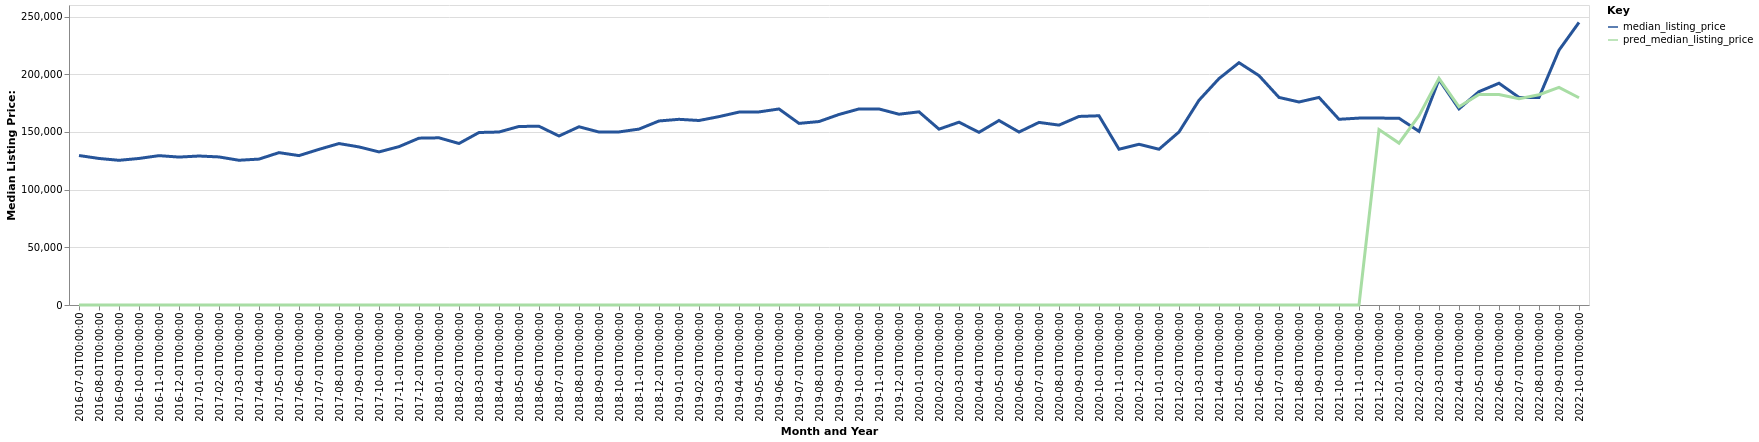

Source data for this figure (header and first rows):
date, time_idx, median_listing_price, thirty_year_interest_rate_five, month, county_name, active_listing_count, pred_median_listing_price, month_year
2016-07-01, 0, 129550, 3.72, 7, Wapakoneta, OH, 198.0, 0, Jul-2016
2016-08-01, 1, 127000, 3.73, 8, Wapakoneta, OH, 203.0, 0, Aug-2016
2016-09-01, 2, 125400, 3.66, 9, Wapakoneta, OH, 209.0, 0, Sep-2016
2016-10-01, 3, 127000, 3.64, 10, Wapakoneta, OH, 199.0, 0, Oct-2016
2016-11-01, 4, 129450, 3.66, 11, Wapakoneta, OH, 192.0, 0, Nov-2016
2016-12-01, 5, 128200, 3.48, 12, Wapakoneta, OH, 182.0, 0, Dec-2016
2017-01-01, 6, 129125, 3.45, 1, Wapakoneta, OH, 157.0, 0, Jan-2017
2017-02-01, 7, 128325, 3.5, 2, Wapakoneta, OH, 161.0, 0, Feb-2017
2017-03-01, 8, 125450, 3.52, 3, Wapakoneta, OH, 158.0, 0, Mar-2017
2017-04-01, 9, 126450, 4.03, 4, Wapakoneta, OH, 157.0, 0, Apr-2017
2017-05-01, 10, 132050, 4.32, 5, Wapakoneta, OH, 151.0, 0, May-2017
2017-06-01, 11, 129475, 4.2, 6, Wapakoneta, OH, 152.0, 0, Jun-2017
2017-07-01, 12, 134900, 4.19, 7, Wapakoneta, OH, 152.0, 0, Jul-2017
2017-08-01, 13, 139925, 4.3, 8, Wapakoneta, OH, 158.0, 0, Aug-2017
2017-09-01, 14, 137000, 4.1, 9, Wapakoneta, OH, 149.0, 0, Sep-2017
2017-10-01, 15, 132675, 4.05, 10, Wapakoneta, OH, 154.0, 0, Oct-2017
2017-11-01, 16, 137250, 3.94, 11, Wapakoneta, OH, 147.0, 0, Nov-2017
2017-12-01, 17, 144600, 4.03, 12, Wapakoneta, OH, 146.0, 0, Dec-2017
2018-01-01, 18, 144900, 3.93, 1, Wapakoneta, OH, 134.0, 0, Jan-2018
2018-02-01, 19, 139975, 3.83, 2, Wapakoneta, OH, 138.0, 0, Feb-2018
2018-03-01, 20, 149500, 3.94, 3, Wapakoneta, OH, 139.0, 0, Mar-2018
2018-04-01, 21, 149925, 3.95, 4, Wapakoneta, OH, 138.0, 0, Apr-2018
2018-05-01, 22, 154750, 3.99, 5, Wapakoneta, OH, 140.0, 0, May-2018
2018-06-01, 23, 154900, 4.15, 6, Wapakoneta, OH, 143.0, 0, Jun-2018
2018-07-01, 24, 146475, 4.4, 7, Wapakoneta, OH, 160.0, 0, Jul-2018
2018-08-01, 25, 154475, 4.46, 8, Wapakoneta, OH, 151.0, 0, Aug-2018
2018-09-01, 26, 149900, 4.58, 9, Wapakoneta, OH, 150.0, 0, Sep-2018
2018-10-01, 27, 150000, 4.66, 10, Wapakoneta, OH, 145.0, 0, Oct-2018
2018-11-01, 28, 152450, 4.62, 11, Wapakoneta, OH, 144.0, 0, Nov-2018
2018-12-01, 29, 159500, 4.54, 12, Wapakoneta, OH, 137.0, 0, Dec-2018
2019-01-01, 30, 160925, 4.6, 1, Wapakoneta, OH, 109.0, 0, Jan-2019
2019-02-01, 31, 159900, 4.72, 2, Wapakoneta, OH, 110.0, 0, Feb-2019
2019-03-01, 32, 163264, 4.9, 3, Wapakoneta, OH, 100.0, 0, Mar-2019
2019-04-01, 33, 167189, 4.94, 4, Wapakoneta, OH, 97.0, 0, Apr-2019
2019-05-01, 34, 167350, 4.75, 5, Wapakoneta, OH, 116.0, 0, May-2019
2019-06-01, 35, 169900, 4.51, 6, Wapakoneta, OH, 116.0, 0, Jun-2019
2019-07-01, 36, 157400, 4.41, 7, Wapakoneta, OH, 111.0, 0, Jul-2019
2019-08-01, 37, 158991, 4.41, 8, Wapakoneta, OH, 125.0, 0, Aug-2019
2019-09-01, 38, 165127, 4.2, 9, Wapakoneta, OH, 125.0, 0, Sep-2019
2019-10-01, 39, 169924, 4.14, 10, Wapakoneta, OH, 120.0, 0, Oct-2019
2019-11-01, 40, 169900, 3.84, 11, Wapakoneta, OH, 110.0, 0, Nov-2019
2019-12-01, 41, 165350, 3.81, 12, Wapakoneta, OH, 100.0, 0, Dec-2019
2020-01-01, 42, 167400, 3.75, 1, Wapakoneta, OH, 88.0, 0, Jan-2020
2020-02-01, 43, 152400, 3.73, 2, Wapakoneta, OH, 94.0, 0, Feb-2020
2020-03-01, 44, 158425, 3.78, 3, Wapakoneta, OH, 91.0, 0, Mar-2020
2020-04-01, 45, 149650, 3.75, 4, Wapakoneta, OH, 91.0, 0, Apr-2020
2020-05-01, 46, 159900, 3.74, 5, Wapakoneta, OH, 82.0, 0, May-2020
2020-06-01, 47, 149900, 3.72, 6, Wapakoneta, OH, 77.0, 0, Jun-2020
2020-07-01, 48, 158250, 3.49, 7, Wapakoneta, OH, 75.0, 0, Jul-2020
2020-08-01, 49, 155900, 3.65, 8, Wapakoneta, OH, 67.0, 0, Aug-2020
2020-09-01, 50, 163425, 3.33, 9, Wapakoneta, OH, 62.0, 0, Sep-2020
2020-10-01, 51, 164000, 3.28, 10, Wapakoneta, OH, 63.0, 0, Oct-2020
2020-11-01, 52, 135000, 3.21, 11, Wapakoneta, OH, 62.0, 0, Nov-2020
2020-12-01, 53, 139300, 3.07, 12, Wapakoneta, OH, 59.0, 0, Dec-2020
2021-01-01, 54, 135000, 2.99, 1, Wapakoneta, OH, 49.0, 0, Jan-2021
2021-02-01, 55, 149950, 2.93, 2, Wapakoneta, OH, 39.0, 0, Feb-2021
2021-03-01, 56, 177450, 2.88, 3, Wapakoneta, OH, 39.0, 0, Mar-2021
2021-04-01, 57, 196225, 2.84, 4, Wapakoneta, OH, 34.0, 0, Apr-2021
2021-05-01, 58, 209999, 2.71, 5, Wapakoneta, OH, 36.0, 0, May-2021
2021-06-01, 59, 198800, 2.79, 6, Wapakoneta, OH, 36.0, 0, Jun-2021
... 16 more rows
